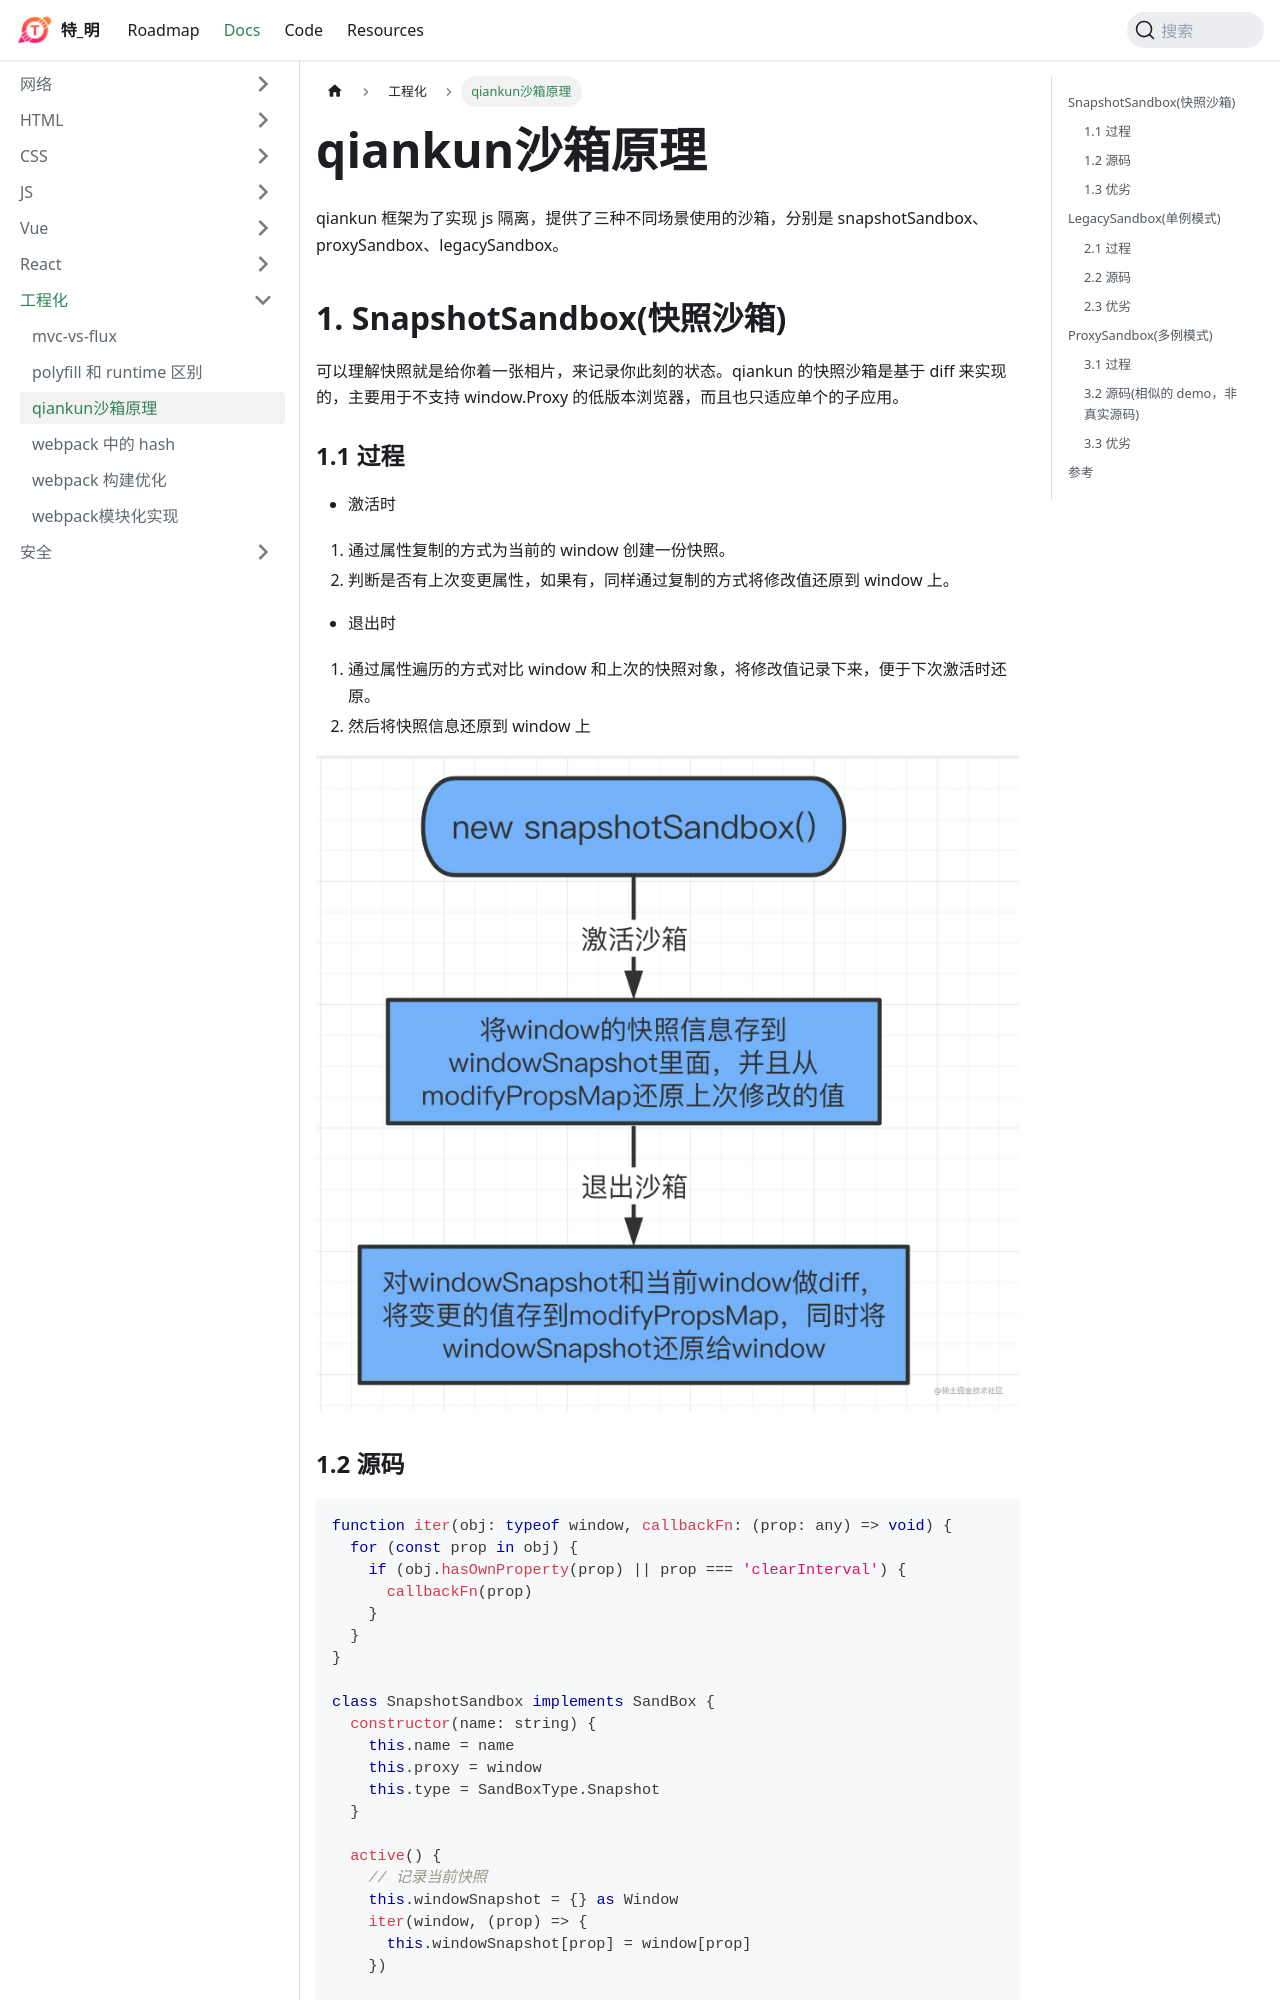

repository: huteming/huteming.github.io · page: docs/engineering/qiankun沙箱原理.html · generator: docusaurus

qiankun 框架为了实现 js 隔离，提供了三种不同场景使用的沙箱，分别是 snapshotSandbox、proxySandbox、legacySandbox。

## SnapshotSandbox(快照沙箱)

可以理解快照就是给你着一张相片，来记录你此刻的状态。qiankun 的快照沙箱是基于 diff 来实现的，主要用于不支持 window.Proxy 的低版本浏览器，而且也只适应单个的子应用。

### 1.1 过程

- 激活时

1. 通过属性复制的方式为当前的 window 创建一份快照。
2. 判断是否有上次变更属性，如果有，同样通过复制的方式将修改值还原到 window 上。

- 退出时

1. 通过属性遍历的方式对比 window 和上次的快照对象，将修改值记录下来，便于下次激活时还原。
2. 然后将快照信息还原到 window 上

![快照沙箱](/img/docs/snapshotSandbox.png)

### 1.2 源码

```ts
function iter(obj: typeof window, callbackFn: (prop: any) => void) {
  for (const prop in obj) {
    if (obj.hasOwnProperty(prop) || prop === 'clearInterval') {
      callbackFn(prop)
    }
  }
}

class SnapshotSandbox implements SandBox {
  constructor(name: string) {
    this.name = name
    this.proxy = window
    this.type = SandBoxType.Snapshot
  }

  active() {
    // 记录当前快照
    this.windowSnapshot = {} as Window
    iter(window, (prop) => {
      this.windowSnapshot[prop] = window[prop]
    })

    // 恢复之前的变更
    Object.keys(this.modifyPropsMap).forEach((p: any) => {
      window[p] = this.modifyPropsMap[p]
    })

    this.sandboxRunning = true
  }

  inactive() {
    this.modifyPropsMap = {}

    iter(window, (prop) => {
      if (window[prop] !== this.windowSnapshot[prop]) {
        // 记录变更，恢复环境
        this.modifyPropsMap[prop] = window[prop]
        window[prop] = this.windowSnapshot[prop]
      }
    })

    this.sandboxRunning = false
  }
}
```

### 1.3 优劣

可以支持不兼容 Proxy 的浏览器，但是 snapshotSandbox 还是会污染全局 window

## LegacySandbox(单例模式)
